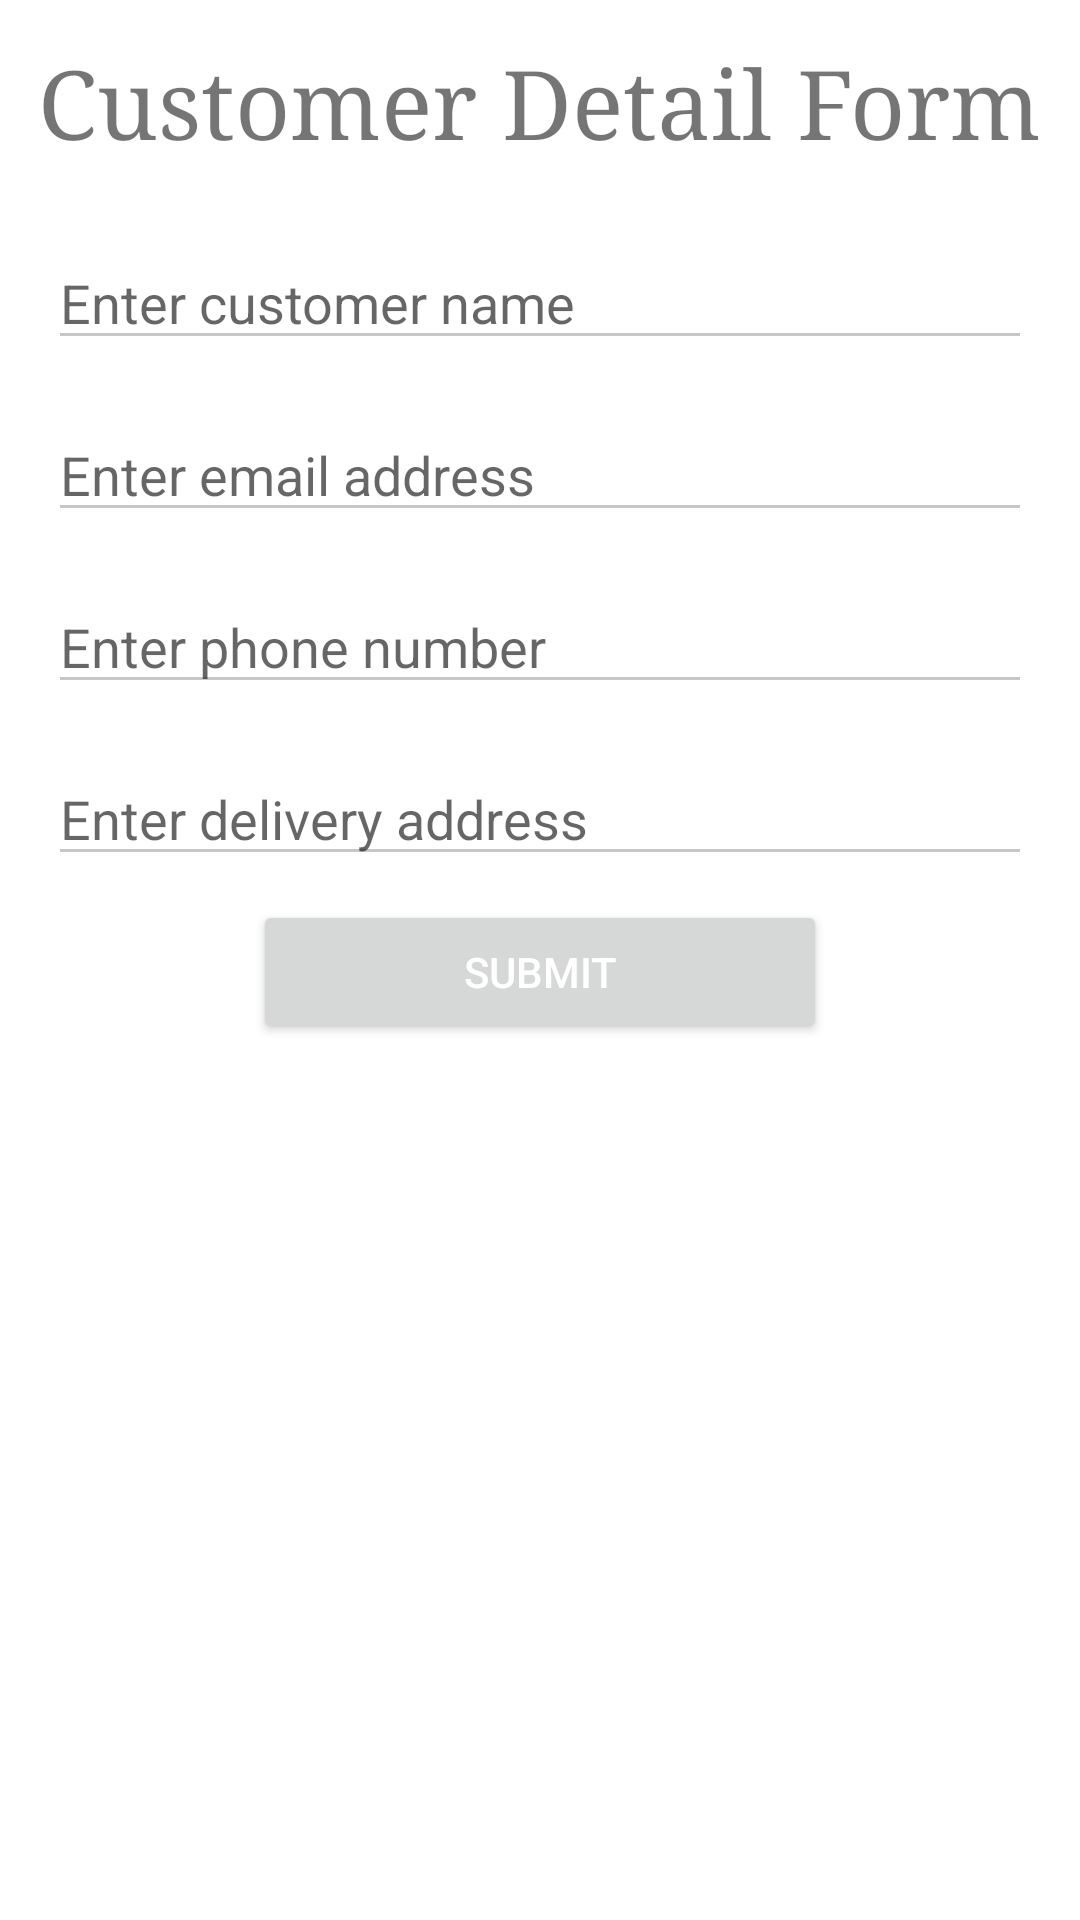

Reconstruct the res/layout file that produces this screen, plus the resources it refers to.
<!-- AndroidManifest.xml: application theme Theme.BakeryOrder -->
<!-- res/layout/activity_main.xml -->
<?xml version="1.0" encoding="utf-8"?>
<androidx.constraintlayout.widget.ConstraintLayout xmlns:android="http://schemas.android.com/apk/res/android"
    xmlns:app="http://schemas.android.com/apk/res-auto"
    xmlns:tools="http://schemas.android.com/tools"
    android:layout_width="match_parent"
    android:layout_height="match_parent"
    tools:context=".MainActivity">

    <LinearLayout
        android:id="@+id/greetingSugestion"
        android:layout_width="match_parent"
        android:layout_height="wrap_content"
        app:layout_constraintBottom_toBottomOf="parent"
        app:layout_constraintTop_toTopOf="parent"
        android:orientation="vertical"
        android:visibility="gone">

        <TextView
            android:id="@+id/textView"
            android:layout_width="wrap_content"
            android:layout_height="wrap_content"
            android:text="@string/greeting"
            android:layout_gravity="center_horizontal"
            android:textSize="24dp"
            android:textAlignment="center"
            app:layout_constraintEnd_toEndOf="parent"
            app:layout_constraintStart_toStartOf="parent"
            app:layout_constraintTop_toTopOf="parent" />

        <Button
            android:id="@+id/button"
            android:layout_width="wrap_content"
            android:layout_height="wrap_content"
            android:text="@string/add_detail"
            android:layout_gravity="center_horizontal"
            app:layout_constraintEnd_toEndOf="parent"
            app:layout_constraintStart_toStartOf="parent"
            app:layout_constraintTop_toBottomOf="@+id/textView" />
    </LinearLayout>
    <LinearLayout
        android:id="@+id/customerDetail"
        android:layout_width="match_parent"
        android:layout_height="match_parent"
        android:orientation="vertical"
        android:padding="8dp" >

    <TextView
        android:id="@+id/contact_form_title"
        android:layout_width="wrap_content"
        android:layout_height="wrap_content"
        android:layout_gravity="center_horizontal"
        android:layout_marginBottom="16dp"
        android:layout_marginTop="5dp"
        android:text="Customer Detail Form"
        android:textSize="32sp"
        android:typeface="serif" />
        <EditText
            android:id="@+id/customerName"
            android:layout_width="match_parent"
            android:layout_height="wrap_content"
            android:backgroundTint="#483C3838"
            android:hint="Enter customer name "
            android:layout_margin="8dp"/>
        <EditText
            android:id="@+id/customerEmail"
            android:layout_width="match_parent"
            android:layout_height="wrap_content"
            android:backgroundTint="#483C3838"
            android:hint="Enter email address"
            android:layout_margin="8dp"/>
        <EditText
            android:id="@+id/customerNumber"
            android:layout_width="match_parent"
            android:layout_height="wrap_content"
            android:backgroundTint="#483C3838"
            android:hint="Enter phone number "
            android:layout_margin="8dp"/>
        <EditText
            android:id="@+id/custmerAddress"
            android:layout_width="match_parent"
            android:layout_height="wrap_content"
            android:backgroundTint="#483C3838"
            android:hint="Enter delivery address "
            android:layout_margin="8dp"/>

    <Button
        android:id="@+id/addCustomer"
        android:layout_width="wrap_content"
        android:layout_height="wrap_content"
        android:layout_gravity="center_horizontal"
        android:elevation="4dp"
        android:paddingLeft="70dp"
        android:paddingRight="70dp"
        android:text="Submit"
        android:textColor="#fff"
        />

    </LinearLayout>



</androidx.constraintlayout.widget.ConstraintLayout>
<!-- resources referenced by this layout -->
<resources>
  <string name="add_detail">Add Your Detail</string>
  <string name="greeting">Please add your detail before placing order</string>
  <style name="Theme.BakeryOrder" parent="Theme.MaterialComponents.DayNight.DarkActionBar">
          
          <item name="colorPrimary">@color/purple_500</item>
          <item name="colorPrimaryVariant">@color/purple_700</item>
          <item name="colorOnPrimary">@color/white</item>
          
          <item name="colorSecondary">@color/teal_200</item>
          <item name="colorSecondaryVariant">@color/teal_700</item>
          <item name="colorOnSecondary">@color/black</item>
          
          <item name="android:statusBarColor" tools:targetApi="l">?attr/colorPrimaryVariant</item>
          
      </style>
  <!-- not gathered from this repository: default colours our renderer supplied (Android Studio template values) -->
  <color name="purple_500">#FF6200EE</color>
  <color name="purple_700">#FF3700B3</color>
  <color name="teal_200">#FF03DAC5</color>
  <color name="teal_700">#FF018786</color>
  <color name="black">#FF000000</color>
  <color name="white">#FFFFFFFF</color>
</resources>
